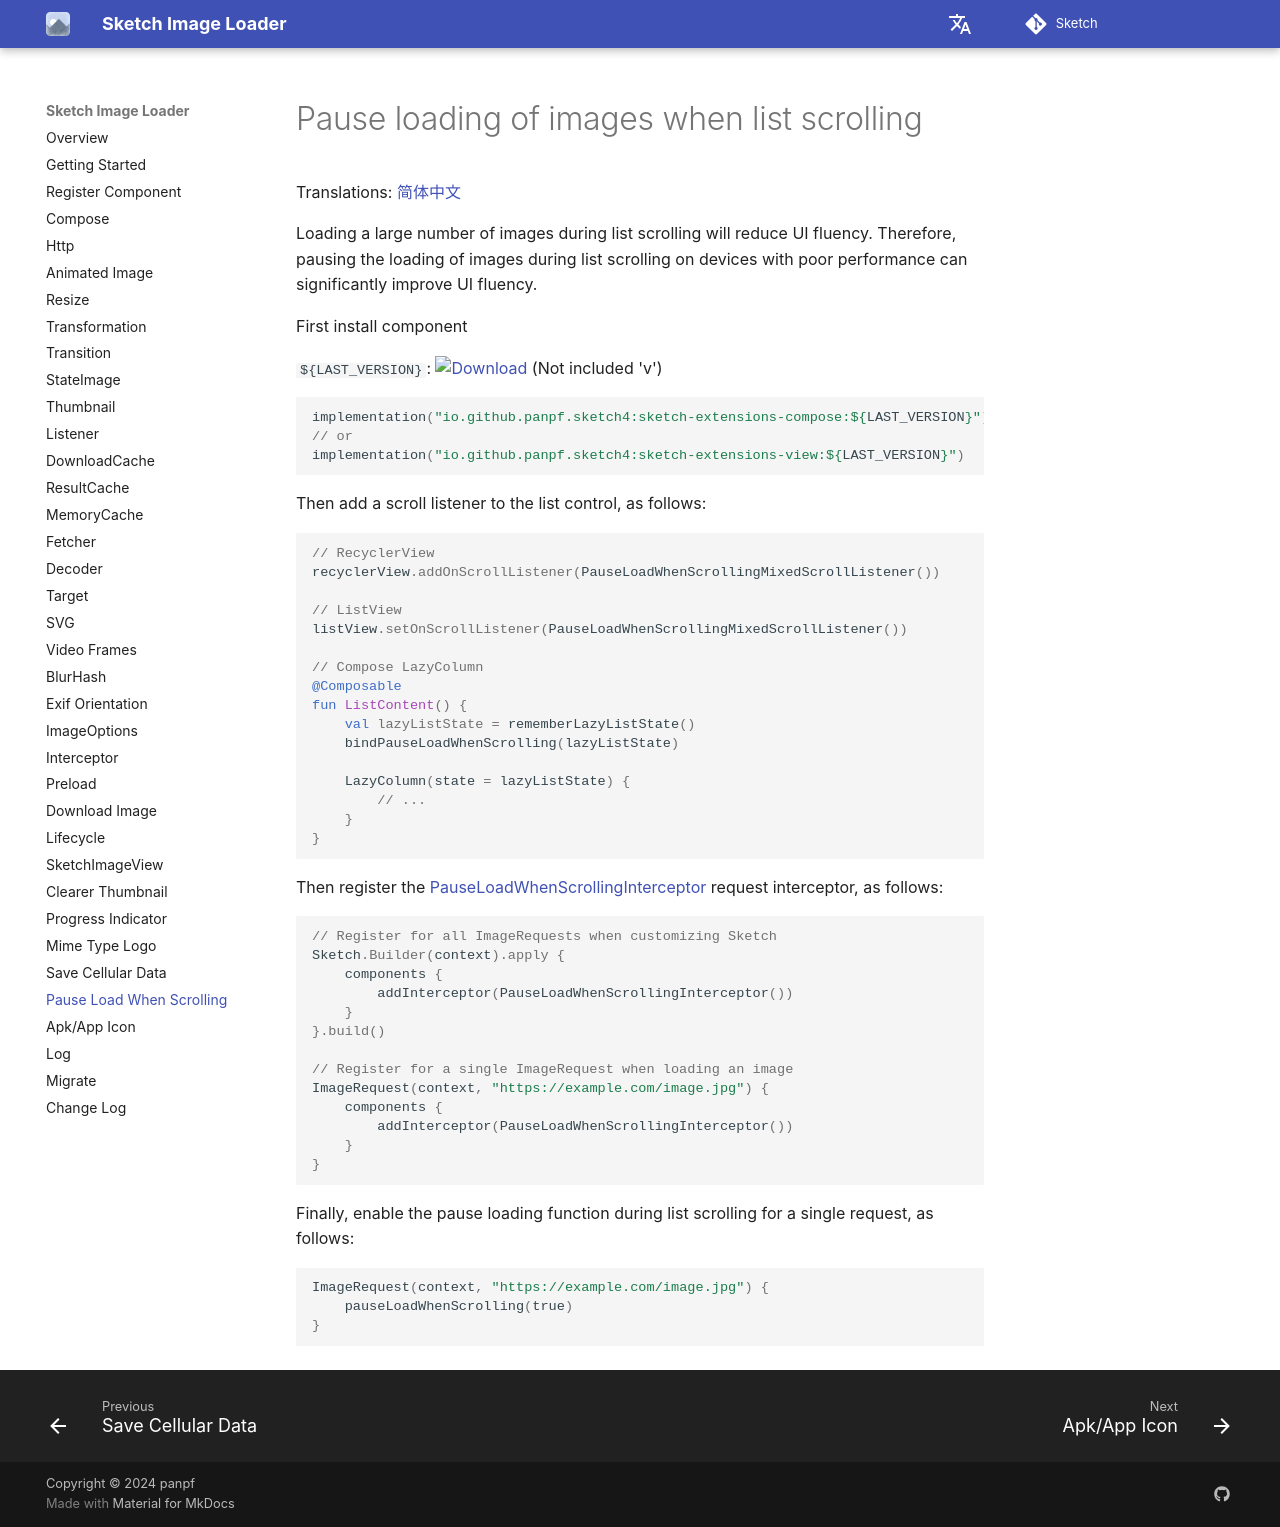

repository: panpf/sketch · page: wiki/pause_load_when_scrolling/index.html · generator: mkdocs

# Pause loading of images when list scrolling

Translations: [简体中文](pause_load_when_scrolling.zh.md)

Loading a large number of images during list scrolling will reduce UI fluency. Therefore, pausing
the loading of images during list scrolling on devices with poor performance can significantly
improve UI fluency.

First install component

`${LAST_VERSION}`: [![Download][version_icon]][version_link] (Not included 'v')

```kotlin
implementation("io.github.panpf.sketch4:sketch-extensions-compose:${LAST_VERSION}")
// or
implementation("io.github.panpf.sketch4:sketch-extensions-view:${LAST_VERSION}")
```

Then add a scroll listener to the list control, as follows:

```kotlin
// RecyclerView
recyclerView.addOnScrollListener(PauseLoadWhenScrollingMixedScrollListener())

// ListView
listView.setOnScrollListener(PauseLoadWhenScrollingMixedScrollListener())

// Compose LazyColumn
@Composable
fun ListContent() {
    val lazyListState = rememberLazyListState()
    bindPauseLoadWhenScrolling(lazyListState)

    LazyColumn(state = lazyListState) {
        // ...
    }
}
```

Then register the [PauseLoadWhenScrollingInterceptor] request interceptor, as follows:

```kotlin
// Register for all ImageRequests when customizing Sketch
Sketch.Builder(context).apply {
    components {
        addInterceptor(PauseLoadWhenScrollingInterceptor())
    }
}.build()

// Register for a single ImageRequest when loading an image
ImageRequest(context, "https://example.com/image.jpg") {
    components {
        addInterceptor(PauseLoadWhenScrollingInterceptor())
    }
}
```

Finally, enable the pause loading function during list scrolling for a single request, as follows:

```kotlin
ImageRequest(context, "https://example.com/image.jpg") {
    pauseLoadWhenScrolling(true)
}
```

[version_icon]: https://img.shields.io/maven-central/v/io.github.panpf.sketch4/sketch-singleton

[version_link]: https://repo1.maven.org/maven2/io/github/panpf/sketch4/

[Sketch]: ../sketch-core/src/commonMain/kotlin/com/github/panpf/sketch/Sketch.common.kt

[ImageRequest]: ../sketch-core/src/commonMain/kotlin/com/github/panpf/sketch/request/ImageRequest.common.kt

[PauseLoadWhenScrollingInterceptor]: ../sketch-extensions-core/src/commonMain/kotlin/com/github/panpf/sketch/request/PauseLoadWhenScrollingInterceptor.kt
